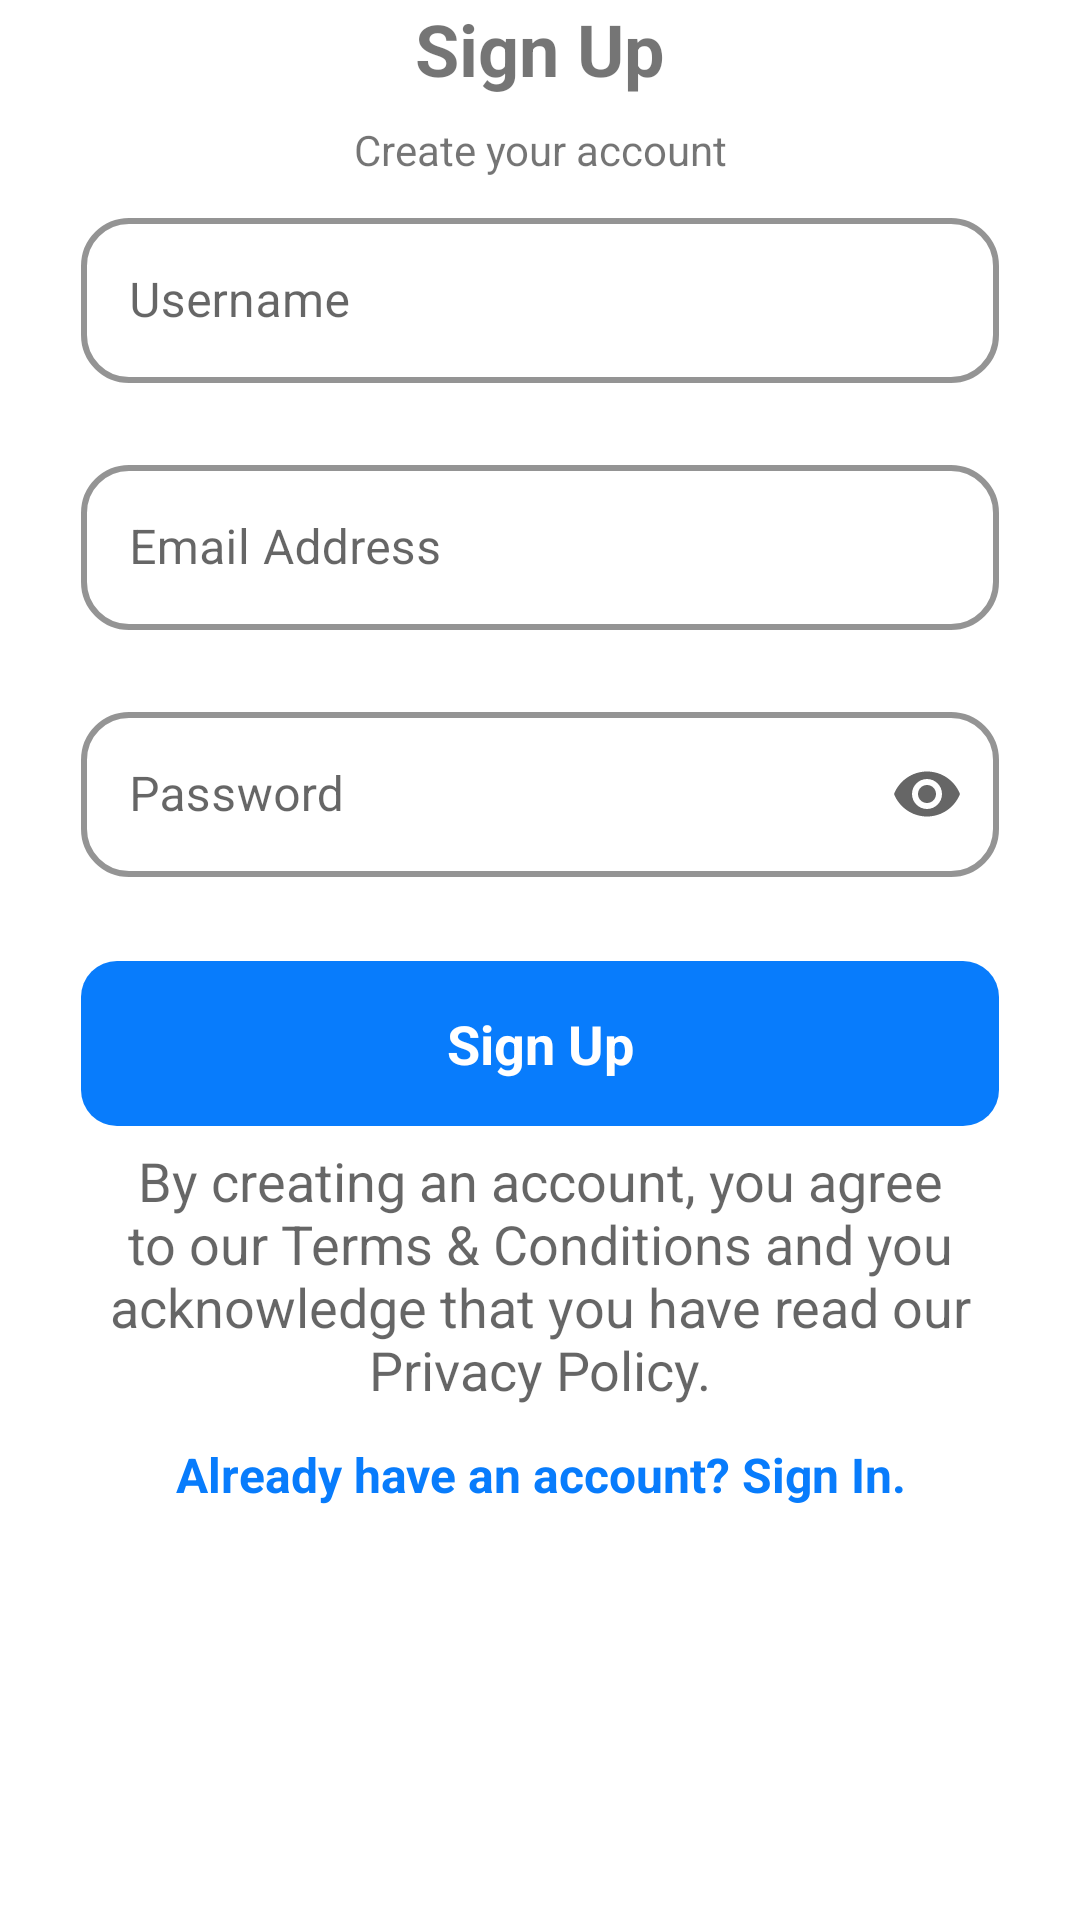

Write the Android layout XML for this screen, with the resource values it uses.
<!-- AndroidManifest.xml: application theme Theme.ArKindergartenApp -->
<!-- res/layout/fragment_register.xml -->
<?xml version="1.0" encoding="utf-8"?>
<androidx.constraintlayout.widget.ConstraintLayout xmlns:android="http://schemas.android.com/apk/res/android"
    xmlns:app="http://schemas.android.com/apk/res-auto"
    android:layout_width="match_parent"
    android:layout_height="match_parent"
    xmlns:tools="http://schemas.android.com/tools"
    android:background="?android:attr/windowBackground">

    
    <TextView
        android:id="@+id/headerTitle"
        android:layout_width="wrap_content"
        android:layout_height="wrap_content"
        android:text="Sign Up"
        android:textAlignment="center"
        app:layout_constraintTop_toTopOf="parent"
        app:layout_constraintStart_toStartOf="parent"
        app:layout_constraintEnd_toEndOf="parent"
        android:textSize="24sp"
        android:textStyle="bold" />

    <TextView
        android:id="@+id/headerSubtitle"
        android:layout_width="0dp"
        android:layout_height="wrap_content"
        android:text="Create your account"
        android:textAlignment="center"
        app:layout_constraintTop_toBottomOf="@id/headerTitle"
        app:layout_constraintStart_toStartOf="parent"
        app:layout_constraintEnd_toEndOf="parent"
        android:textSize="14sp"
        android:padding="8dp" />

    
    <com.google.android.material.textfield.TextInputLayout
        android:id="@+id/usernameLayout"
        android:layout_width="0dp"
        android:layout_height="wrap_content"
        android:hint="Username"
        app:endIconMode="clear_text"
        style="@style/Widget.CustomTextInputLayout"
        app:layout_constraintTop_toBottomOf="@id/headerSubtitle"
        app:layout_constraintStart_toStartOf="parent"
        app:layout_constraintEnd_toEndOf="parent"
        app:layout_constraintWidth_percent="0.85"
        app:layout_constraintHorizontal_bias="0.5">

        <com.google.android.material.textfield.TextInputEditText
            android:id="@+id/usernameField"
            android:layout_width="match_parent"
            android:layout_height="55dp"
            android:inputType="text"
            android:padding="16dp"/>
    </com.google.android.material.textfield.TextInputLayout>

    
    <com.google.android.material.textfield.TextInputLayout
        android:id="@+id/emailLayout"
        android:layout_width="0dp"
        android:layout_height="wrap_content"
        android:hint="Email Address"
        app:endIconMode="clear_text"
        style="@style/Widget.CustomTextInputLayout"
        app:layout_constraintTop_toBottomOf="@id/usernameLayout"
        app:layout_constraintStart_toStartOf="parent"
        app:layout_constraintEnd_toEndOf="parent"
        app:layout_constraintWidth_percent="0.85"
        android:layout_marginTop="22dp"
        app:layout_constraintHorizontal_bias="0.5">

        <com.google.android.material.textfield.TextInputEditText
            android:id="@+id/emailField"
            android:layout_width="match_parent"
            android:layout_height="55dp"
            android:inputType="textEmailAddress"
            android:padding="16dp" />
    </com.google.android.material.textfield.TextInputLayout>

    
    <com.google.android.material.textfield.TextInputLayout
        android:id="@+id/passwordLayout"
        android:layout_width="0dp"
        android:layout_height="wrap_content"
        android:hint="Password"
        app:endIconMode="password_toggle"
        style="@style/Widget.CustomTextInputLayout"
        app:layout_constraintTop_toBottomOf="@id/emailLayout"
        app:layout_constraintStart_toStartOf="parent"
        app:layout_constraintEnd_toEndOf="parent"
        app:layout_constraintWidth_percent="0.85"
        android:layout_marginTop="22dp"
        app:layout_constraintHorizontal_bias="0.5">

        <com.google.android.material.textfield.TextInputEditText
            android:id="@+id/passwordField"
            android:layout_width="match_parent"
            android:layout_height="55dp"
            android:inputType="textPassword"
            android:padding="16dp" />
    </com.google.android.material.textfield.TextInputLayout>

    
    <TextView
        android:id="@+id/signUpButton"
        android:layout_width="0dp"
        android:layout_height="55dp"
        android:layout_marginTop="28dp"
        android:background="@drawable/rounded_button"
        android:text="Sign Up"
        android:gravity="center"
        android:textSize="18sp"
        android:textStyle="bold"
        android:textColor="@android:color/white"
        app:layout_constraintEnd_toEndOf="parent"
        app:layout_constraintStart_toStartOf="parent"
        app:layout_constraintTop_toBottomOf="@id/passwordLayout"
        app:layout_constraintWidth_percent="0.85" />

    
    <TextView
        android:id="@+id/termsTextView"
        android:layout_width="0dp"
        android:layout_height="wrap_content"
        android:text="@string/policies"
        android:autoLink="all"
        android:gravity="center"
        android:textColor="?android:attr/textColorSecondary"
        android:textSize="18sp"
        app:layout_constraintTop_toBottomOf="@id/signUpButton"
        app:layout_constraintStart_toStartOf="parent"
        app:layout_constraintEnd_toEndOf="parent"
        app:layout_constraintHorizontal_bias="0.5"
        app:layout_constraintWidth_percent="0.85"
        android:layout_marginTop="6dp" />

    
    <TextView
        android:id="@+id/signInButton"
        android:layout_width="wrap_content"
        android:layout_height="wrap_content"
        android:text="Already have an account? Sign In."
        android:background="@android:color/transparent"
        android:textColor="#087cfc"
        android:textSize="16sp"
        android:textStyle="bold"
        android:gravity="center"
        app:layout_constraintTop_toBottomOf="@id/termsTextView"
        app:layout_constraintStart_toStartOf="parent"
        app:layout_constraintEnd_toEndOf="parent"
        android:layout_marginTop="12dp" />

</androidx.constraintlayout.widget.ConstraintLayout>
<!-- resources referenced by this layout -->
<resources>
  <!-- drawable rounded_button (drawable) -->
  <?xml version="1.0" encoding="utf-8"?>
  <shape xmlns:android="http://schemas.android.com/apk/res/android"
      android:shape="rectangle">
      <corners android:radius="12dp" />
      <solid android:color="#087cfc" />
  </shape>
  <string name="policies">By creating an account, you agree to our Terms &amp; Conditions and you acknowledge that you have read our Privacy Policy.</string>
  <style name="Widget.CustomTextInputLayout" parent="Widget.MaterialComponents.TextInputLayout.OutlinedBox">
          <item name="boxBackgroundMode">outline</item>
          <item name="boxCornerRadiusTopStart">16dp</item>
          <item name="boxCornerRadiusTopEnd">16dp</item>
          <item name="boxCornerRadiusBottomStart">16dp</item>
          <item name="boxCornerRadiusBottomEnd">16dp</item>
          <item name="boxStrokeColor">@android:color/transparent</item>
          <item name="boxStrokeWidth">2dp</item>
          <item name="boxBackgroundColor">@android:color/transparent</item>
      </style>
  <style name="Theme.ArKindergartenApp" parent="Theme.MaterialComponents.DayNight.DarkActionBar">
          
          <item name="colorPrimary">@color/purple_500</item>
          <item name="colorPrimaryVariant">@color/purple_700</item>
          <item name="colorOnPrimary">@color/white</item>
          
          <item name="colorSecondary">@color/teal_200</item>
          <item name="colorSecondaryVariant">@color/teal_700</item>
          <item name="colorOnSecondary">@color/black</item>
          
          <item name="android:statusBarColor">?attr/colorPrimaryVariant</item>
          
      </style>
  <!-- not gathered from this repository: default colours our renderer supplied (Android Studio template values) -->
  <color name="purple_500">#FF6200EE</color>
  <color name="purple_700">#FF3700B3</color>
  <color name="teal_200">#FF03DAC5</color>
  <color name="teal_700">#FF018786</color>
  <color name="black">#FF000000</color>
  <color name="white">#FFFFFFFF</color>
</resources>
